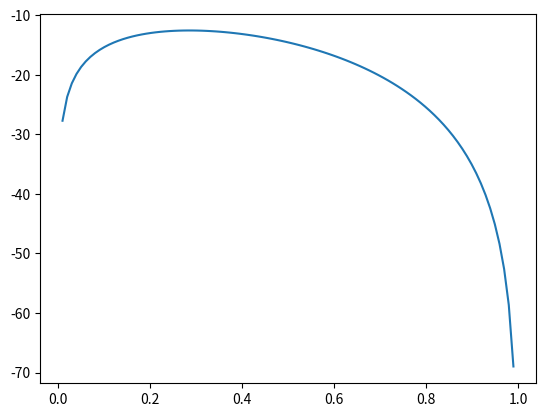

Here is the Python script that generated this plot:
import numpy as np
import matplotlib.pyplot as plt
import math
def plotMLE(X=[0],theta=[0]):
    n=len(X)
    i=0
    sum=0
    while i<n:
        sum+=X[i]
        i+=1
    if sum==0:
        return
    average=sum/n
    realtheta=1/(average+1)   #realtheta是最大似然估计值
    x=np.linspace(0,1,100)
    y=sum*np.log(1-x)+n*np.log(x)
    plt.plot(x,y)
    plt.show()  #以上画图，以下求theta
    i=1
    length=len(theta)
    absvalue=abs(realtheta-theta[0])  #absvalue是和realtheta差的绝对值
    candidate=theta[0] 
    while i<length:
        if abs(theta[i]-realtheta)<absvalue:
            absvalue=abs(theta[i]-realtheta)
            candidate=theta[i]
        i+=1
    return candidate

X=[0,1,2,3,4,5]
theta=[0.1,0.282,0.3]
print(plotMLE(X,theta))